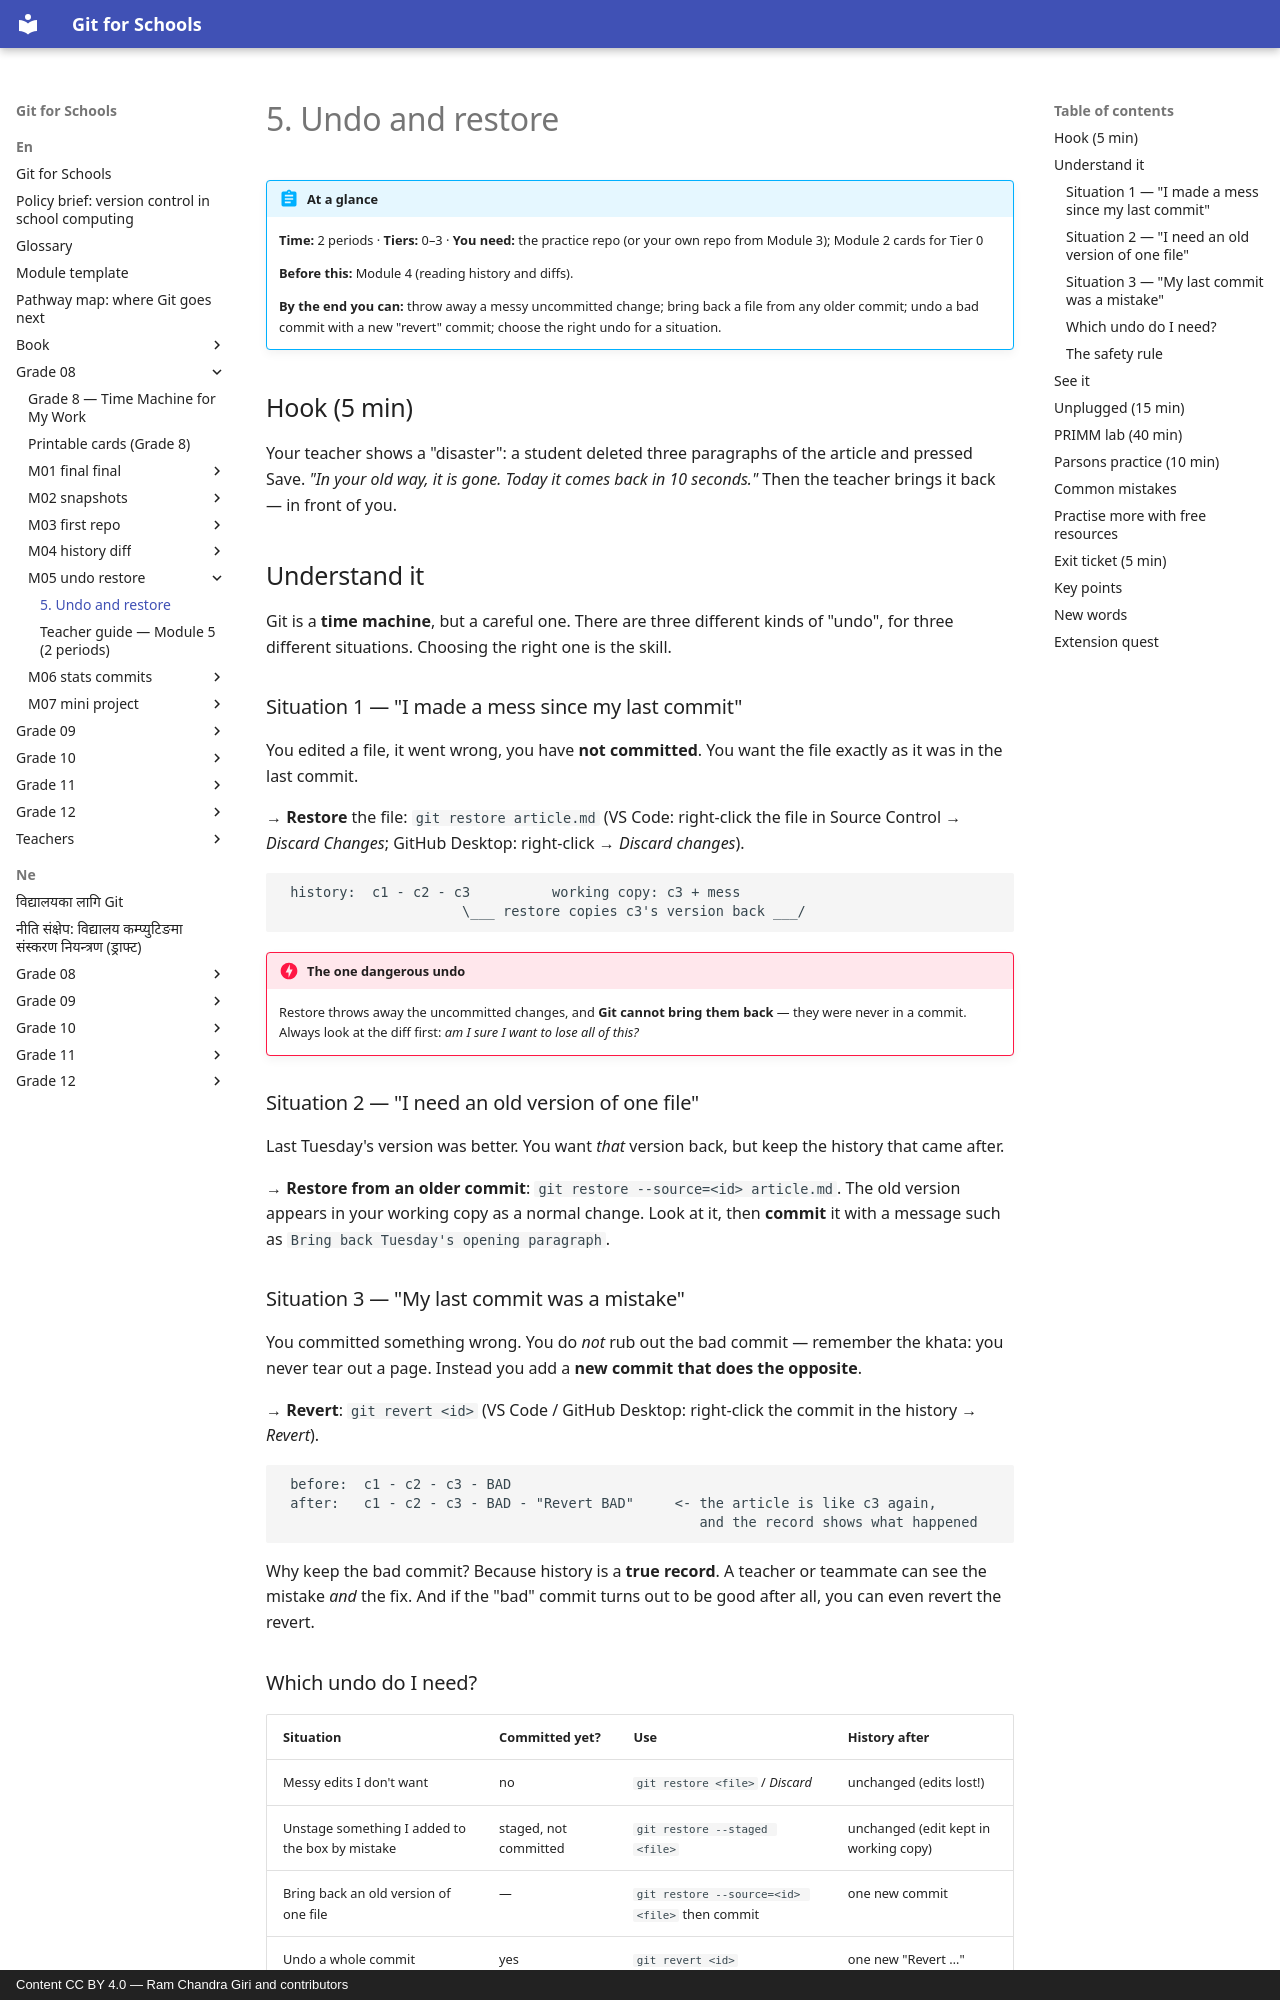

repository: rcgiri-physics/git-for-nepal · page: en/grade-08/m05-undo-restore/lesson/index.html · generator: mkdocs · copyright: Content CC BY 4.0 — Ram Chandra Giri and contributors

---
id: g8-m05-undo-restore
grade: 8
hours: 2
prerequisites: [g8-m04-history-diff]
outcomes:
  - "Throw away an uncommitted change"
  - "Restore an earlier version of a file"
  - "Undo a bad commit without erasing history"
tier_support: [0, 1, 2, 3]
license: CC-BY-4.0
---

# 5. Undo and restore

!!! abstract "At a glance"
    **Time:** 2 periods · **Tiers:** 0–3 · **You need:** the practice repo (or your own repo from Module 3); Module 2 cards for Tier 0

    **Before this:** Module 4 (reading history and diffs).

    **By the end you can:** throw away a messy uncommitted change; bring back a file from any older commit; undo a bad commit with a new "revert" commit; choose the right undo for a situation.

## Hook (5 min)
Your teacher shows a "disaster": a student deleted three paragraphs of the article and pressed Save. *"In your old way, it is gone. Today it comes back in 10 seconds."* Then the teacher brings it back — in front of you.

## Understand it
Git is a **time machine**, but a careful one. There are three different kinds of "undo", for three different situations. Choosing the right one is the skill.

### Situation 1 — "I made a mess since my last commit"
You edited a file, it went wrong, you have **not committed**. You want the file exactly as it was in the last commit.

→ **Restore** the file: `git restore article.md` (VS Code: right-click the file in Source Control → *Discard Changes*; GitHub Desktop: right-click → *Discard changes*).

```
 history:  c1 - c2 - c3          working copy: c3 + mess
                      \___ restore copies c3's version back ___/
```

!!! danger "The one dangerous undo"
    Restore throws away the uncommitted changes, and **Git cannot bring them back** — they were never in a commit. Always look at the diff first: *am I sure I want to lose all of this?*

### Situation 2 — "I need an old version of one file"
Last Tuesday's version was better. You want *that* version back, but keep the history that came after.

→ **Restore from an older commit**: `git restore --source=<id> article.md`. The old version appears in your working copy as a normal change. Look at it, then **commit** it with a message such as `Bring back Tuesday's opening paragraph`.

### Situation 3 — "My last commit was a mistake"
You committed something wrong. You do *not* rub out the bad commit — remember the khata: you never tear out a page. Instead you add a **new commit that does the opposite**.

→ **Revert**: `git revert <id>` (VS Code / GitHub Desktop: right-click the commit in the history → *Revert*).

```
 before:  c1 - c2 - c3 - BAD
 after:   c1 - c2 - c3 - BAD - "Revert BAD"     <- the article is like c3 again,
                                                   and the record shows what happened
```

Why keep the bad commit? Because history is a **true record**. A teacher or teammate can see the mistake *and* the fix. And if the "bad" commit turns out to be good after all, you can even revert the revert.
